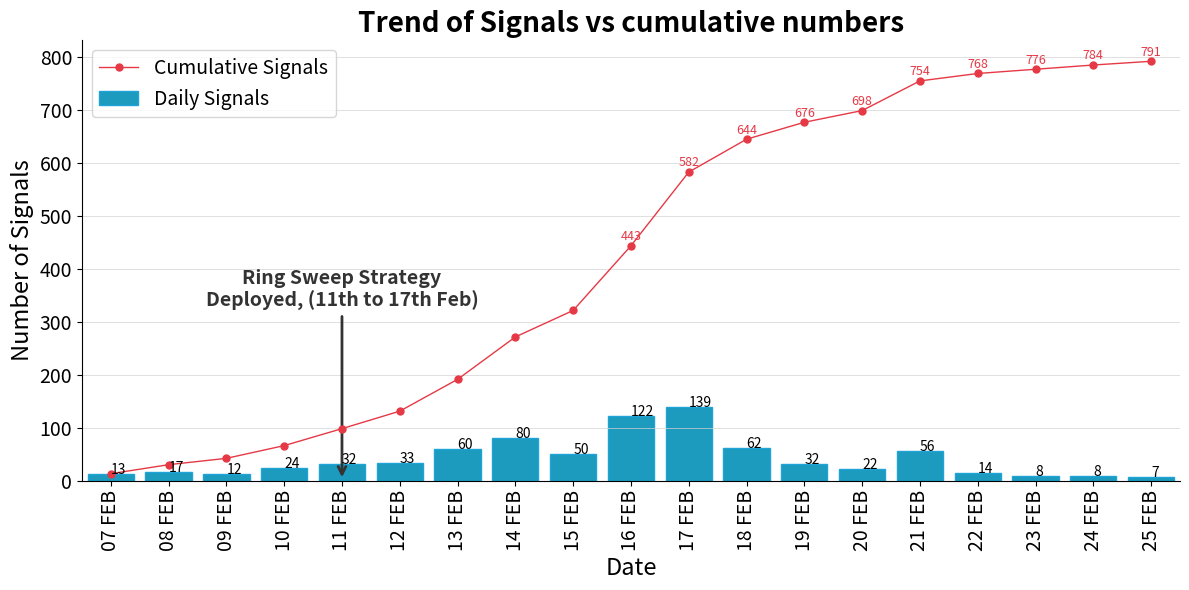

Write the Python code that produced this figure.
import matplotlib.pyplot as plt
import pandas as pd
from matplotlib.ticker import MaxNLocator

# Define the dates and corresponding number of alerts
data2 = {
    "Date": [
         "2025-02-07", "2025-02-08",
        "2025-02-09", "2025-02-10", "2025-02-11", "2025-02-12", "2025-02-13",
        "2025-02-14", "2025-02-15", "2025-02-16", "2025-02-17", "2025-02-18",
        "2025-02-19", "2025-02-20", "2025-02-21", "2025-02-22", "2025-02-23",
        "2025-02-24", "2025-02-25"],
    "Signals": [13, 17,
               12, 24, 32, 33, 60,
               80, 50, 122, 139, 62,
               32, 22, 56, 14, 8,
                8, 7]
}

# Create DataFrame and convert Date column to datetime format
df = pd.DataFrame(data2)
df["Date"] = pd.to_datetime(df["Date"])

# Compute the cumulative sum of Signals
df["CumulativeSignals"] = df["Signals"].cumsum()

# Format x-axis labels
df["DateFormatted"] = df["Date"].dt.strftime("%d %b").str.upper()

# Get first and last dates for proper limits
first_alert_date = df["DateFormatted"].iloc[0]  # Ensure first date is included
last_alert_date = df["DateFormatted"].iloc[-1]  # Ensure last date is included

# Create the plot
fig, ax = plt.subplots(figsize=(12, 6))

# Plot the bar chart for daily Signals
bars = ax.bar(
    df["DateFormatted"], df["Signals"],
    color="#1d9bbf", edgecolor="#20a4d8", width=0.8, label="Daily Signals"
)

# Plot cumulative alerts as a line with markers
ax.plot(
    df["DateFormatted"], df["CumulativeSignals"],
    color="#E63946", linewidth=1, zorder=20, marker=".", markersize=10, label="Cumulative Signals"
)

# Add data labels inside bars (for daily alerts)
for bar in bars:
    height = bar.get_height()
    if height > 0:  # Only label non-zero bars
        ax.text(
            bar.get_x() + bar.get_width() / 2,  # Center horizontally
            height - 0.1,   # Slightly below the top of the bar
            f"{int(height)}", zorder=20, # Convert to integer
            #removedthisline, ha="center", va="top", fontsize=12, color="#333333", fontweight="bold"
        )

# Add data labels above markers (for cumulative Signals)
for i, txt in enumerate(df["CumulativeSignals"]):
    if txt > 399: # Only label texts >197
       ax.text(
        df["DateFormatted"][i], txt + 5, f"{txt}",
        ha="center", va="bottom", fontsize=9, color="#E63946", fontweight="normal"
    )

# Adjust x-axis limits to fully include first and last bars
ax.set_xlim(-0.5, len(df["DateFormatted"]) - 0.5)  # Expands space to avoid cutoff

# Find the index of the date "11 FEB"
annotation_x_pos = df[df["DateFormatted"] == "11 FEB"].index[0]  # Get the index of "11 FEB"

# Annotate a key event BELOW the x-axis
ax.annotate(
    "Ring Sweep Strategy\nDeployed, (11th to 17th Feb)",
    xy=(annotation_x_pos, 1),  # Point on the bar (or x-axis) for "11 FEB"
    xytext=(annotation_x_pos, 400),  # Place the annotation text above
    arrowprops=dict(arrowstyle="->", color="#333333", lw=2),  # Customize the arrow
    fontsize=14, fontweight="bold", color="#333333",
    ha="center", va="top"
)


# Customize the plot appearance
ax.set_facecolor("white")
fig.patch.set_facecolor("white")
ax.spines["top"].set_visible(False)
ax.spines["right"].set_visible(False)
ax.spines["left"].set_linewidth(0.8)
ax.spines["bottom"].set_linewidth(0.8)
ax.grid(axis="y", linestyle="-", linewidth=0.5, color="lightgrey")
#supported values are '-', '--', '-.', ':', 'None', ' ', '', 'solid', 'dashed', 'dashdot'

# Title, labels, and legend
ax.set_title("Trend of Signals vs cumulative numbers",
             fontsize=20, fontweight="bold")
ax.set_xlabel("Date", fontsize=17)
ax.set_ylabel("Number of Signals", fontsize=17)
ax.legend(fontsize=14, loc="upper left")

# Format x-axis and y-axis
plt.xticks(rotation=90, fontsize=14)
plt.yticks(fontsize=14)
ax.yaxis.set_major_locator(MaxNLocator(integer=True))

plt.tight_layout()
plt.show()
